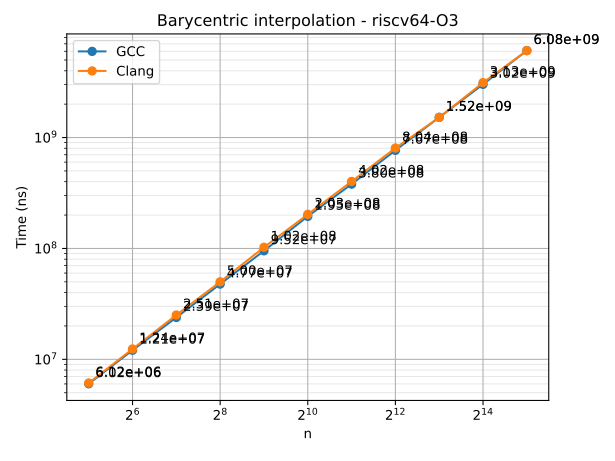

Source data for this figure (header and first rows):
n	series	time
32	GCC	6021769
64	GCC	12077989
128	GCC	23874012
256	GCC	47722578
512	GCC	95197507
1024	GCC	194773018
2048	GCC	380039454
4096	GCC	767271996
8192	GCC	1522262812
16384	GCC	3019198179
32768	GCC	6083853483
32	Clang	6116839
64	Clang	12403850
128	Clang	25112425
256	Clang	50011822
512	Clang	102477959
1024	Clang	202994108
2048	Clang	402127385
4096	Clang	804183245
8192	Clang	1517823458
16384	Clang	3128655910
32768	Clang	6079336882
